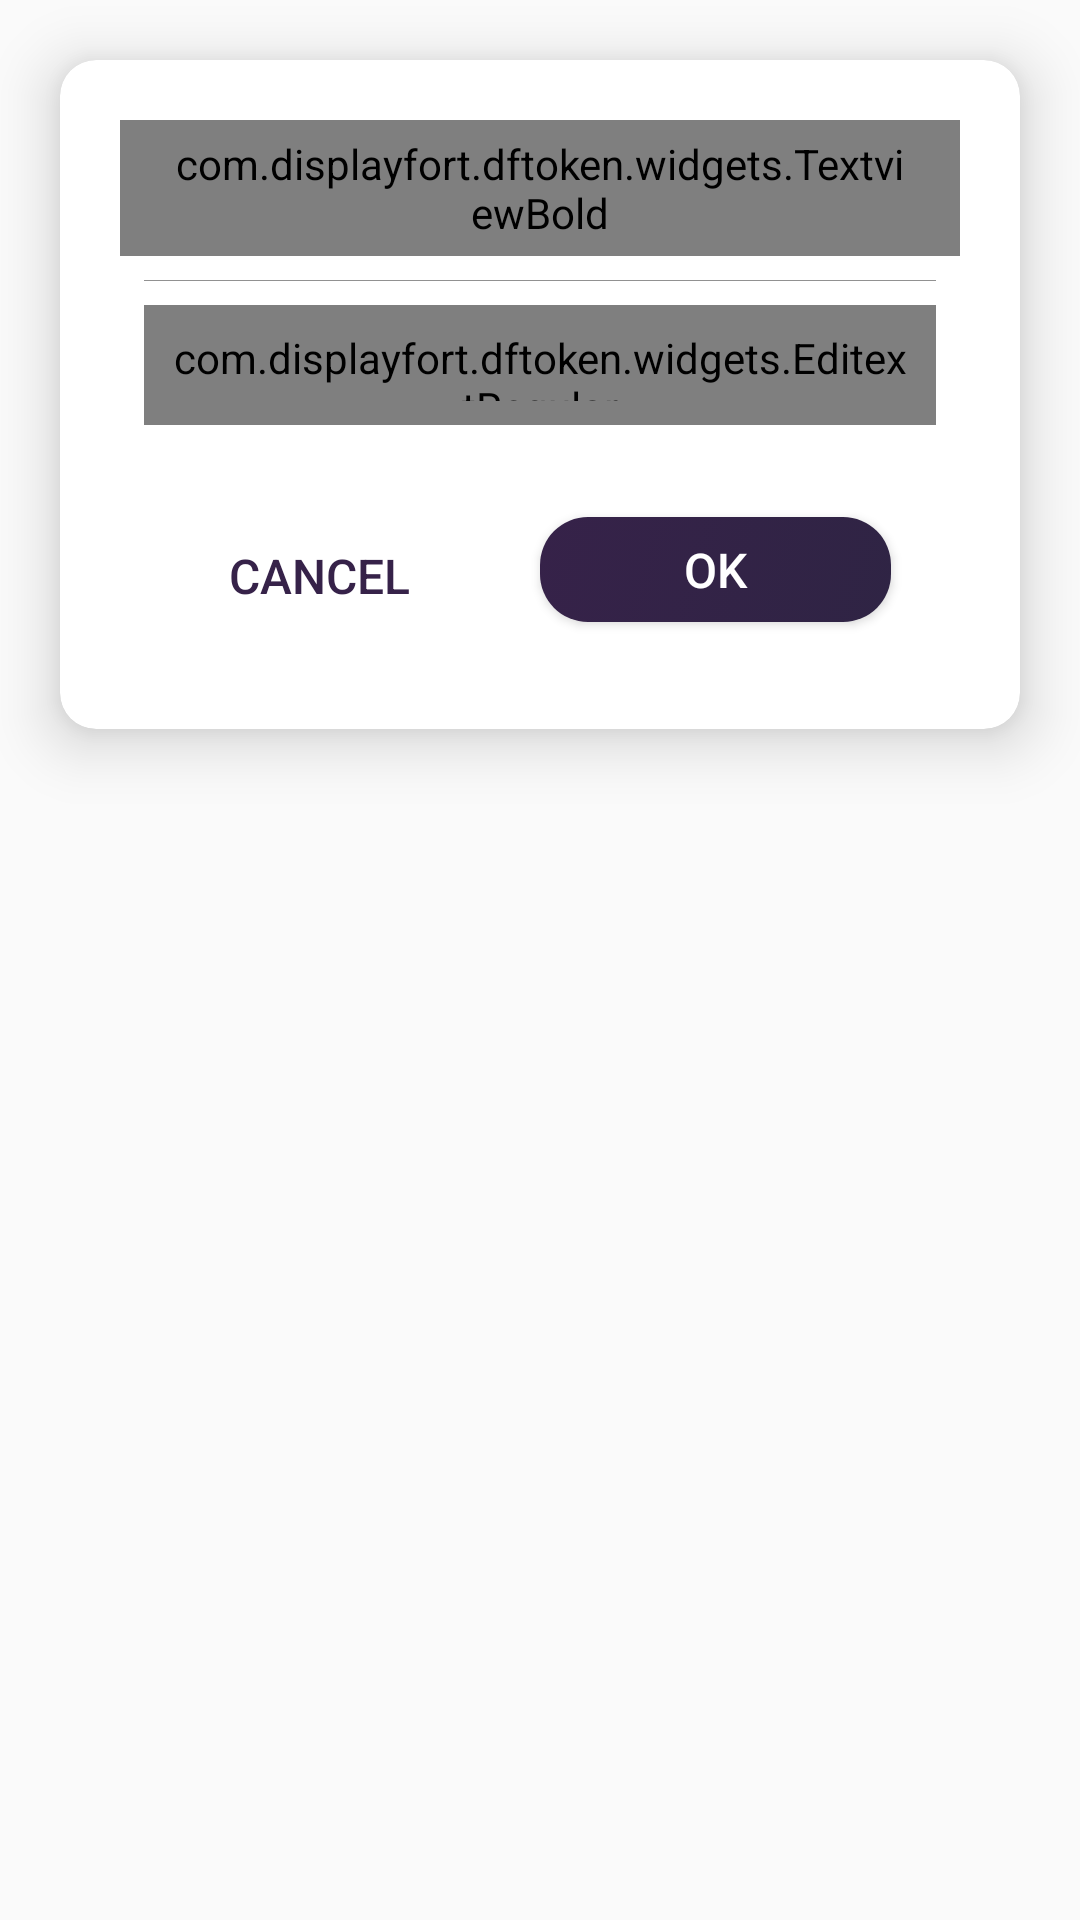

This screen was rendered from an Android layout file. Write that file and the resources it references.
<!-- AndroidManifest.xml: application theme AppTheme -->
<!-- res/layout/select_token_dialog.xml -->
<RelativeLayout xmlns:android="http://schemas.android.com/apk/res/android"
    xmlns:app="http://schemas.android.com/apk/res-auto"
    android:layout_width="match_parent"
    android:layout_height="wrap_content"
    android:layout_gravity="center">

    <android.support.v7.widget.CardView
        android:layout_width="match_parent"
        android:layout_height="wrap_content"
        android:layout_margin="20dp"
        app:cardBackgroundColor="@color/white"
        app:cardCornerRadius="12dp"
        app:cardElevation="12dp">

        <LinearLayout
            android:layout_width="match_parent"
            android:layout_height="wrap_content"
            android:layout_gravity="center_horizontal"
            android:background="@drawable/white_round_rect"
            android:gravity="center_horizontal|center_vertical"
            android:orientation="vertical"
            android:padding="20dp">

            <com.displayfort.dftoken.widgets.TextviewBold
                android:id="@+id/title_tv"
                android:layout_width="match_parent"
                android:layout_height="wrap_content"
                android:gravity="center"
                android:paddingLeft="15dp"
                android:paddingTop="5dp"
                android:paddingRight="15dp"
                android:paddingBottom="5dp"
                android:text="Enter Token Number"
                android:textColor="@color/colorPrimaryDark"
                android:textSize="18sp"
                android:visibility="visible" />

            <View
                android:layout_width="match_parent"
                android:layout_height="1px"
                android:layout_margin="8dp"
                android:background="@color/gray" />

            <com.displayfort.dftoken.widgets.EditextRegular
                android:id="@+id/token"
                android:layout_width="wrap_content"
                android:layout_height="40dp"
                android:layout_marginLeft="8dp"
                android:layout_marginRight="8dp"
                android:layout_marginBottom="15dp"
                android:background="@drawable/flat_them_bg"
                android:ems="3"
                android:gravity="center"
                android:hint="XX"
                android:imeActionLabel="@string/action_sign_in_short"
                android:imeOptions="actionDone"
                android:inputType="number"
                android:padding="8dp"
                android:selectAllOnFocus="true"
                android:textColor="@color/textColor"
                android:textSize="20sp" />

            <LinearLayout
                android:layout_width="match_parent"
                android:layout_height="wrap_content"
                android:layout_margin="8dp"
                android:gravity="center"
                android:orientation="horizontal"
                android:paddingTop="1px">


                <Button
                    android:id="@+id/cancel_btn"
                    android:layout_width="wrap_content"
                    android:layout_height="wrap_content"
                    android:layout_marginTop="2dp"
                    android:layout_weight="1"
                    android:background="@null"
                    android:gravity="center_vertical|center_horizontal"
                    android:text="Cancel"
                    android:textColor="@color/colorPrimaryDark"
                    android:textSize="16dp" />

                <Button
                    android:id="@+id/ok_btn"
                    android:layout_width="wrap_content"
                    android:layout_height="35dp"
                    android:layout_marginLeft="15dp"
                    android:layout_marginRight="15dp"
                    android:layout_weight="1"
                    android:background="@drawable/round_button_blue_bg"
                    android:gravity="center_vertical|center_horizontal"
                    android:text="OK"
                    android:textColor="@color/white"
                    android:textSize="16dp" />
            </LinearLayout>
        </LinearLayout>

    </android.support.v7.widget.CardView>
</RelativeLayout>
<!-- resources referenced by this layout -->
<resources>
  <color name="colorPrimaryDark">#362249</color>
  <color name="gray">#919191</color>
  <color name="textColor">#3E394F</color>
  <color name="white">#ffffff</color>
  <!-- drawable flat_them_bg (drawable) -->
  <?xml version="1.0" encoding="utf-8"?>
  <selector xmlns:android="http://schemas.android.com/apk/res/android" android:color="@color/shadow">
  <item android:state_pressed="true">
      <shape xmlns:android="http://schemas.android.com/apk/res/android" android:shape="rectangle">
          <solid android:color="#CBE6F1" />
      </shape>
  
  </item>
  <item android:state_focused="true">
      <shape xmlns:android="http://schemas.android.com/apk/res/android" android:shape="rectangle">
          <solid android:color="#CBE6F1" />
      </shape>
  </item>
  <item>
      <shape xmlns:android="http://schemas.android.com/apk/res/android" android:shape="rectangle">
          <solid android:color="#D9DCE6" />
      </shape>
  
  </item>
  </selector>
  <!-- drawable round_button_blue_bg (drawable) -->
  <?xml version="1.0" encoding="utf-8"?>
  <selector xmlns:android="http://schemas.android.com/apk/res/android" android:color="@color/shadow">
      <item android:state_pressed="true">
          <shape xmlns:android="http://schemas.android.com/apk/res/android" android:shape="rectangle">
              <corners android:radius="16dp" />
              <gradient android:angle="135" android:endColor="@color/colorPrimary" android:startColor="@color/colorPrimaryDark" android:type="linear" />
  
  
          </shape>
  
      </item>
      <item android:state_focused="true">
          <shape xmlns:android="http://schemas.android.com/apk/res/android" android:shape="rectangle">
              <corners android:radius="16dp" />
              <gradient android:angle="135" android:endColor="@color/colorPrimary" android:startColor="@color/colorPrimaryDark" android:type="linear" />
  
  
          </shape>
      </item>
      <item>
          <shape xmlns:android="http://schemas.android.com/apk/res/android" android:shape="rectangle">
              <corners android:radius="16dp" />
              <gradient android:angle="135" android:endColor="@color/colorPrimaryDark" android:startColor="@color/colorPrimary" android:type="linear" />
  
  
          </shape>
  
      </item>
  </selector>
  <string name="action_sign_in_short">LOGIN</string>
  <style name="AppTheme" parent="Theme.AppCompat.Light.NoActionBar">
          
          <item name="colorPrimary">@color/colorPrimary</item>
          <item name="colorPrimaryDark">@color/skyblue</item>
          <item name="android:windowDisablePreview">true</item>
          <item name="colorAccent">@color/colorAccent</item>
      </style>
  <color name="shadow">#d0d8dc</color>
  <color name="colorPrimary">#2F2444</color>
  <color name="skyblue">#97CFE2</color>
  <color name="colorAccent">#3E394F</color>
</resources>
